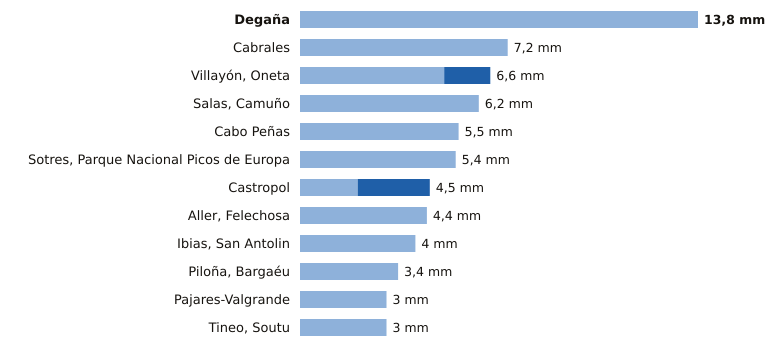

The data file committed next to this chart (first rows):
estacion, provincia, indicativo, mm_6_dias_anteriores, mm_hoy, mm_7_dias, horas_de_hoy
Degaña, Asturias, 1302F, 13.8, 0.0, 13.8, 11
Cabrales, Asturias, 1179B, 7.2, 0.0, 7.2, 12
Villayón, Oneta, Asturias, 1327A, 5.0, 1.6, 6.6, 12
Salas, Camuño, Asturias, 1279X, 6.2, 0.0, 6.2, 11
Cabo Peñas, Asturias, 1210X, 5.5, 0.0, 5.5, 12
Sotres, Parque Nacional Picos de Europa, Asturias, 1178R, 5.4, 0.0, 5.4, 12
Castropol, Asturias, 1331A, 2.0, 2.5, 4.5, 12
Aller, Felechosa, Asturias, 1226X, 4.4, 0.0, 4.4, 11
Ibias, San Antolin, Asturias, 1309C, 4.0, 0.0, 4.0, 11
Piloña, Bargaéu, Asturias, 1199X, 3.4, 0.0, 3.4, 11
Pajares-Valgrande, Asturias, 1221D, 3.0, 0.0, 3.0, 12
Tineo, Soutu, Asturias, 1272B, 3.0, 0.0, 3.0, 12
